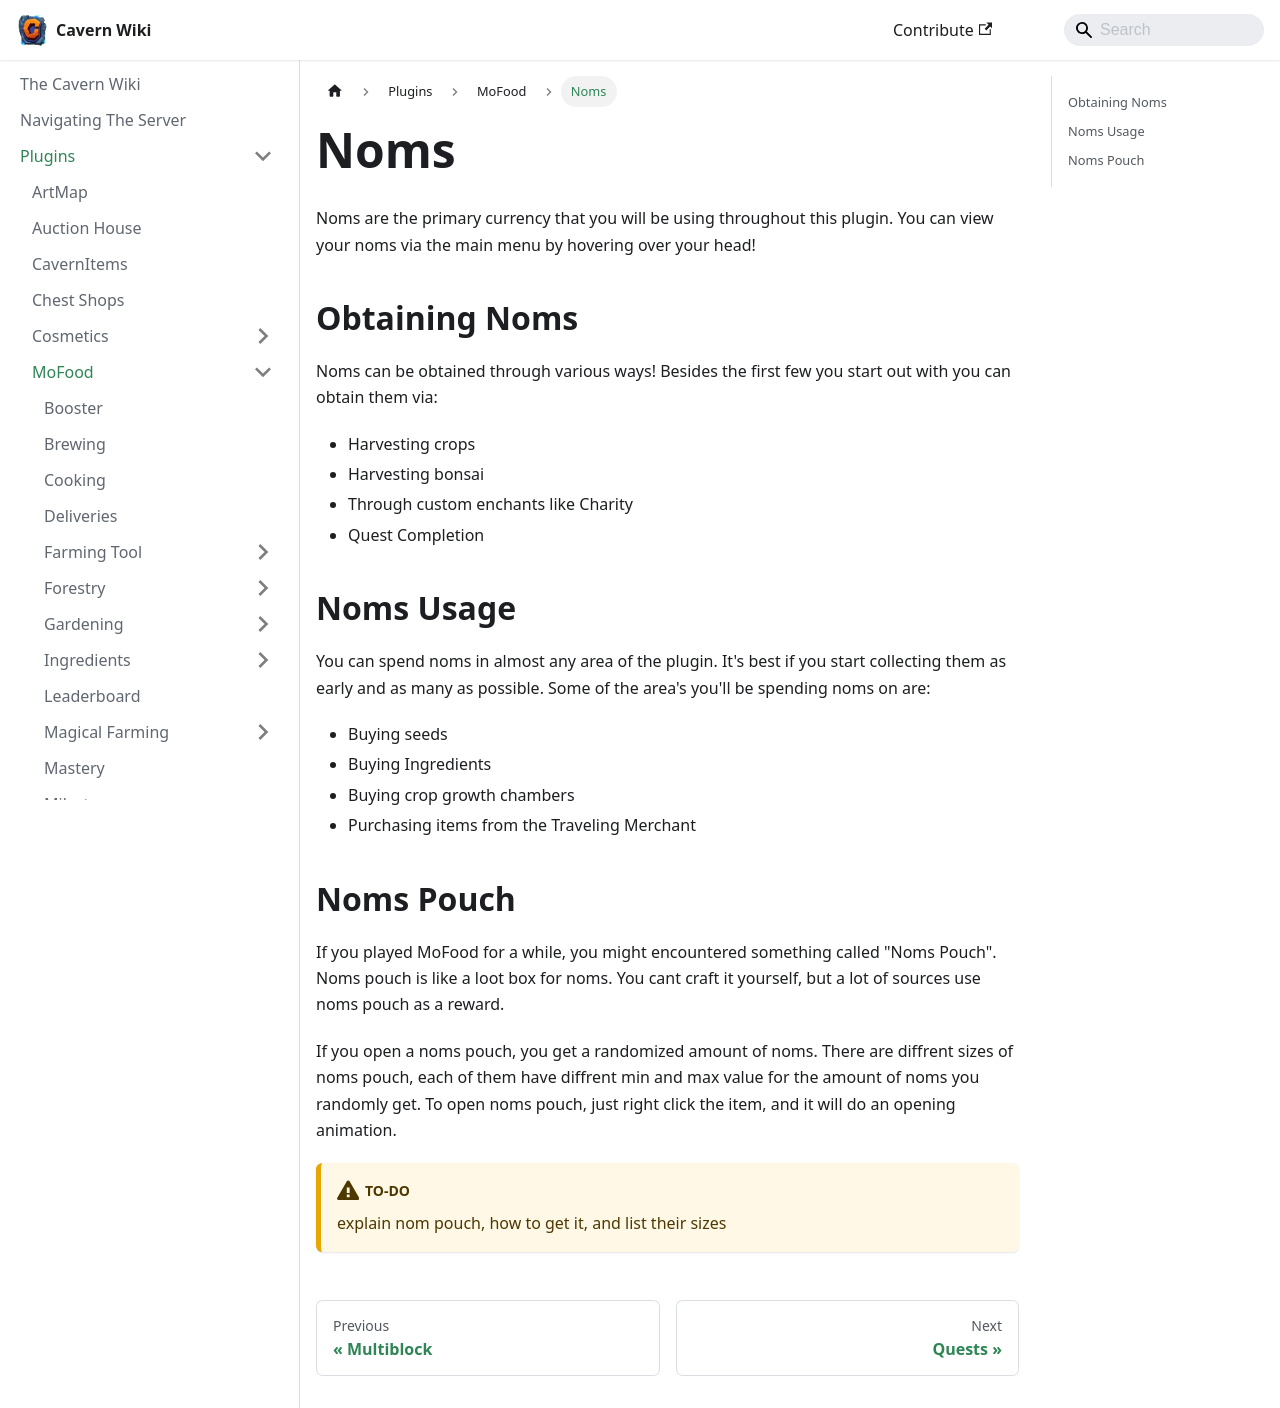

repository: TheCavern/wiki.thecavern.net · page: plugins/mofood/noms/index.html · generator: docusaurus

---
title: Noms
slug: /plugins/mofood/noms
---

Noms are the primary currency that you will be using throughout this plugin. You can view your noms via the main menu by hovering over your head!

## Obtaining Noms
Noms can be obtained through various ways! Besides the first few you start out with you can obtain them via:
- Harvesting crops
- Harvesting bonsai
- Through custom enchants like Charity
- Quest Completion

## Noms Usage
You can spend noms in almost any area of the plugin. It's best if you  start collecting them as early and as many as possible. Some of the area's you'll be spending noms on are:
- Buying seeds 
- Buying Ingredients
- Buying crop growth chambers
- Purchasing items from the Traveling Merchant

## Noms Pouch
If you played MoFood for a while, you might encountered something called "Noms Pouch". Noms pouch is like a loot box for noms. You cant craft it yourself, but a lot of sources use noms pouch as a reward.

If you open a noms pouch, you get a randomized amount of noms. There are diffrent sizes of noms pouch, each of them have diffrent min and max value for the amount of noms you randomly get. To open noms pouch, just right click the item, and it will do an opening animation.

:::warning[TO-DO]
explain nom pouch, how to get it, and list their sizes
:::
